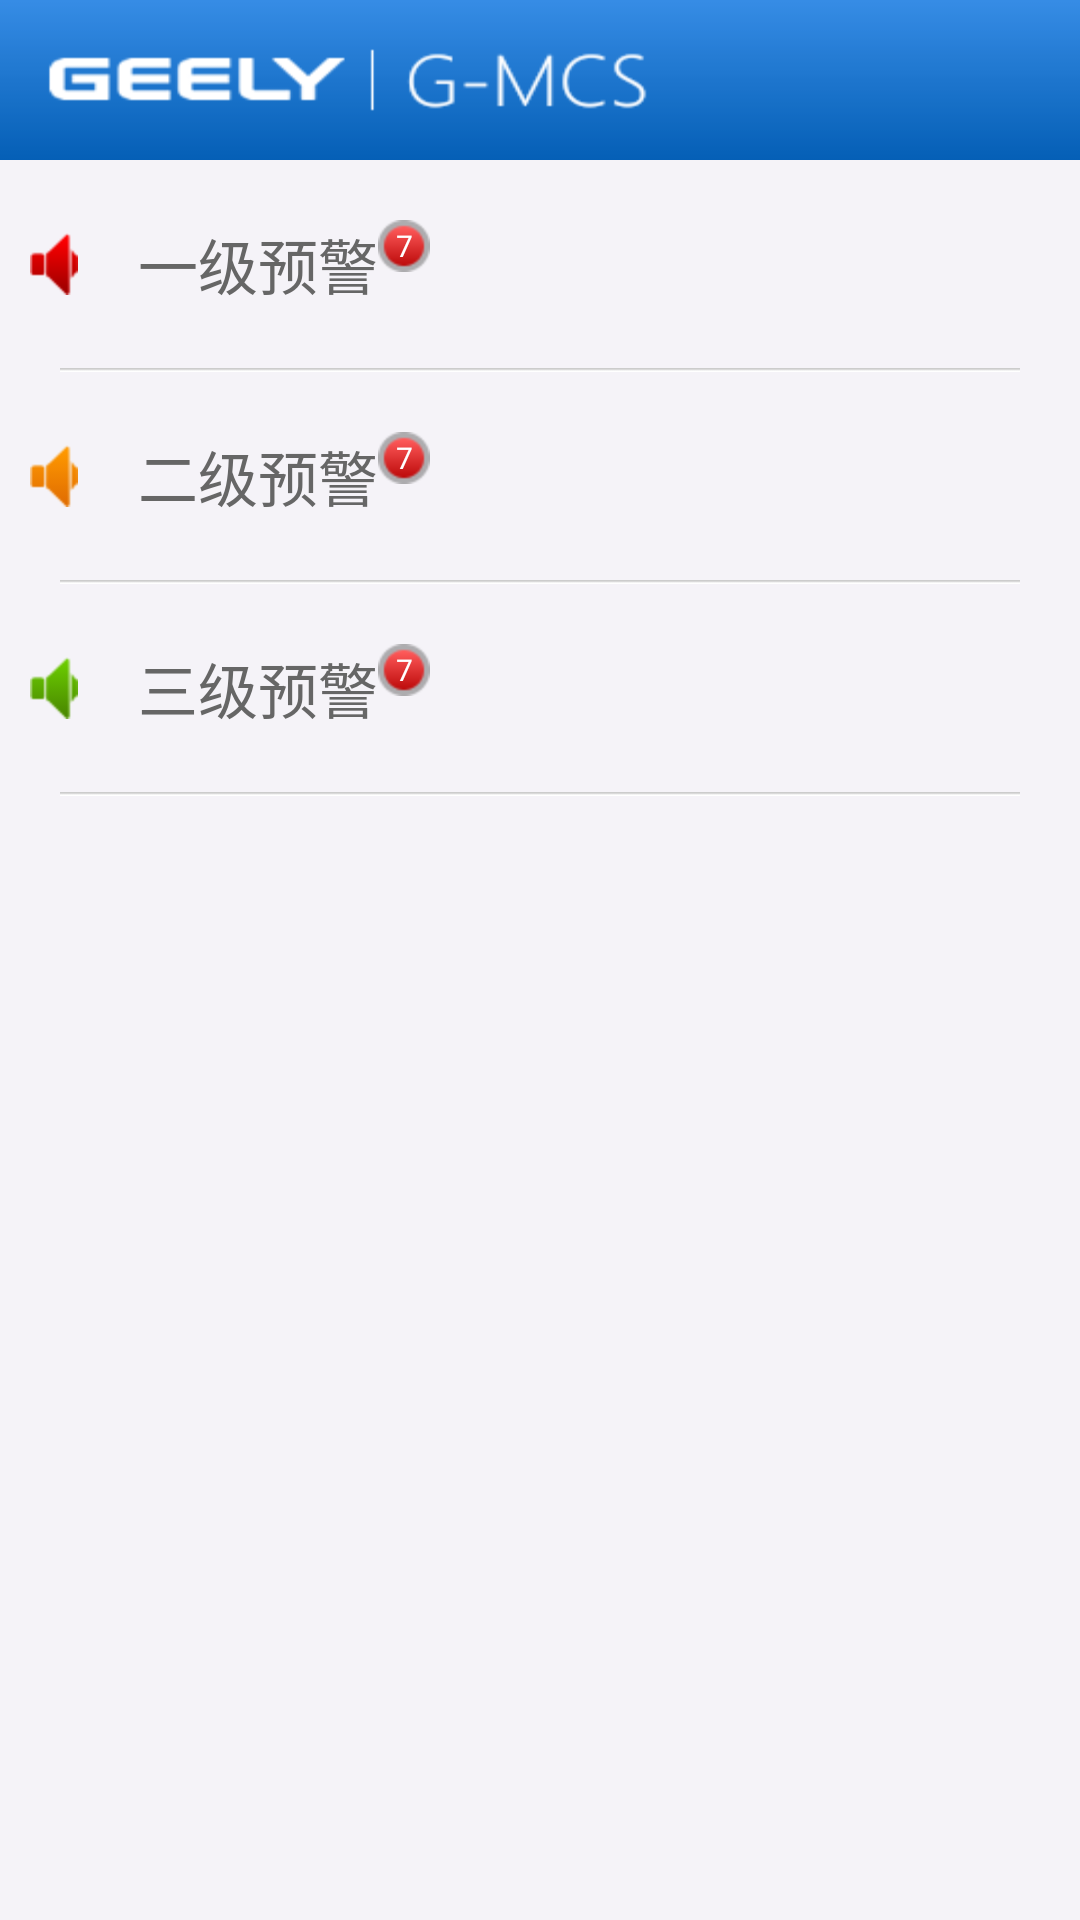

Android layout source for this screen:
<!-- AndroidManifest.xml: application theme AppTheme -->
<!-- res/layout/layout_warning.xml -->
<?xml version="1.0" encoding="utf-8"?>
<LinearLayout xmlns:android="http://schemas.android.com/apk/res/android"
    android:layout_width="fill_parent"
    android:layout_height="fill_parent"
    android:background="#F5F3F8"
    android:orientation="vertical" >

    <RelativeLayout
        android:layout_width="fill_parent"
        android:layout_height="wrap_content"
        android:background="@drawable/home_title" >
    </RelativeLayout>

    <LinearLayout
        android:id="@+id/one_warning"
        android:layout_width="fill_parent"
        android:layout_height="wrap_content"
        android:orientation="horizontal"
        android:tag="一级预警" >

        <ImageView
            android:layout_width="wrap_content"
            android:layout_height="wrap_content"
            android:layout_gravity="center_vertical"
            android:layout_margin="10dp"
            android:src="@drawable/one_waring_icon" />

        <RelativeLayout
            android:layout_width="wrap_content"
            android:layout_height="wrap_content"
            android:layout_marginBottom="20dp"
            android:layout_marginLeft="10dp"
            android:layout_marginTop="20dp" >

            <TextView
                android:id="@+id/one_warning_title"
                android:layout_width="wrap_content"
                android:layout_height="wrap_content"
                android:layout_centerVertical="true"
                android:text="一级预警"
                android:textColor="#666666"
                android:textSize="20dp" />

            <TextView
                android:id="@+id/one_warning_num"
                android:layout_width="wrap_content"
                android:layout_height="wrap_content"
                android:layout_alignTop="@id/one_warning_title"
                android:layout_toRightOf="@id/one_warning_title"
                android:background="@drawable/msg_bum_background"
                android:gravity="center"
                android:text="7"
                android:textColor="@android:color/white"
                android:textSize="10dp" />
        </RelativeLayout>
    </LinearLayout>

    <ImageView
        android:layout_width="fill_parent"
        android:layout_height="wrap_content"
        android:src="@drawable/message_divider" />

    <LinearLayout
        android:id="@+id/two_warning"
        android:layout_width="fill_parent"
        android:layout_height="wrap_content"
        android:orientation="horizontal"
        android:tag="二级预警" >

        <ImageView
            android:layout_width="wrap_content"
            android:layout_height="wrap_content"
            android:layout_gravity="center_vertical"
            android:layout_margin="10dp"
            android:src="@drawable/two_warning_icon" />

        <RelativeLayout
            android:layout_width="wrap_content"
            android:layout_height="wrap_content"
            android:layout_marginBottom="20dp"
            android:layout_marginLeft="10dp"
            android:layout_marginTop="20dp" >

            <TextView
                android:id="@+id/two_warning_title"
                android:layout_width="wrap_content"
                android:layout_height="wrap_content"
                android:layout_centerVertical="true"
                android:text="二级预警"
                android:textColor="#666666"
                android:textSize="20dp" />

            <TextView
                android:id="@+id/two_warning_num"
                android:layout_width="wrap_content"
                android:layout_height="wrap_content"
                android:layout_alignTop="@id/two_warning_title"
                android:layout_toRightOf="@id/two_warning_title"
                android:background="@drawable/msg_bum_background"
                android:gravity="center"
                android:text="7"
                android:textColor="@android:color/white"
                android:textSize="10dp" />
        </RelativeLayout>
    </LinearLayout>

    <ImageView
        android:layout_width="fill_parent"
        android:layout_height="wrap_content"
        android:src="@drawable/message_divider" />

    <LinearLayout
        android:id="@+id/three_warning"
        android:layout_width="fill_parent"
        android:layout_height="wrap_content"
        android:orientation="horizontal"
        android:tag="三级预警" >

        <ImageView
            android:layout_width="wrap_content"
            android:layout_height="wrap_content"
            android:layout_gravity="center_vertical"
            android:layout_margin="10dp"
            android:src="@drawable/three_warning_icon" />

        <RelativeLayout
            android:layout_width="wrap_content"
            android:layout_height="wrap_content"
            android:layout_marginBottom="20dp"
            android:layout_marginLeft="10dp"
            android:layout_marginTop="20dp" >

            <TextView
                android:id="@+id/three_warning_title"
                android:layout_width="wrap_content"
                android:layout_height="wrap_content"
                android:layout_centerVertical="true"
                android:text="三级预警"
                android:textColor="#666666"
                android:textSize="20dp" />

            <TextView
                android:id="@+id/three_warning_num"
                android:layout_width="wrap_content"
                android:layout_height="wrap_content"
                android:layout_alignTop="@id/three_warning_title"
                android:layout_toRightOf="@id/three_warning_title"
                android:background="@drawable/msg_bum_background"
                android:gravity="center"
                android:text="7"
                android:textColor="@android:color/white"
                android:textSize="10dp" />
        </RelativeLayout>
    </LinearLayout>

    <ImageView
        android:layout_width="fill_parent"
        android:layout_height="wrap_content"
        android:src="@drawable/message_divider" />

</LinearLayout>
<!-- resources referenced by this layout -->
<resources>
  <!-- drawable home_title: png bitmap (drawable-hdpi, 33605 bytes) -->
  <!-- drawable message_divider: png bitmap (drawable-hdpi, 27785 bytes) -->
  <!-- drawable msg_bum_background: png bitmap (drawable-hdpi, 23887 bytes) -->
  <!-- drawable one_waring_icon: png bitmap (drawable-hdpi, 23302 bytes) -->
  <!-- drawable three_warning_icon: png bitmap (drawable-hdpi, 22452 bytes) -->
  <!-- drawable two_warning_icon: png bitmap (drawable-hdpi, 22681 bytes) -->
  <style name="AppTheme" parent="android:Theme.Light" />
</resources>
